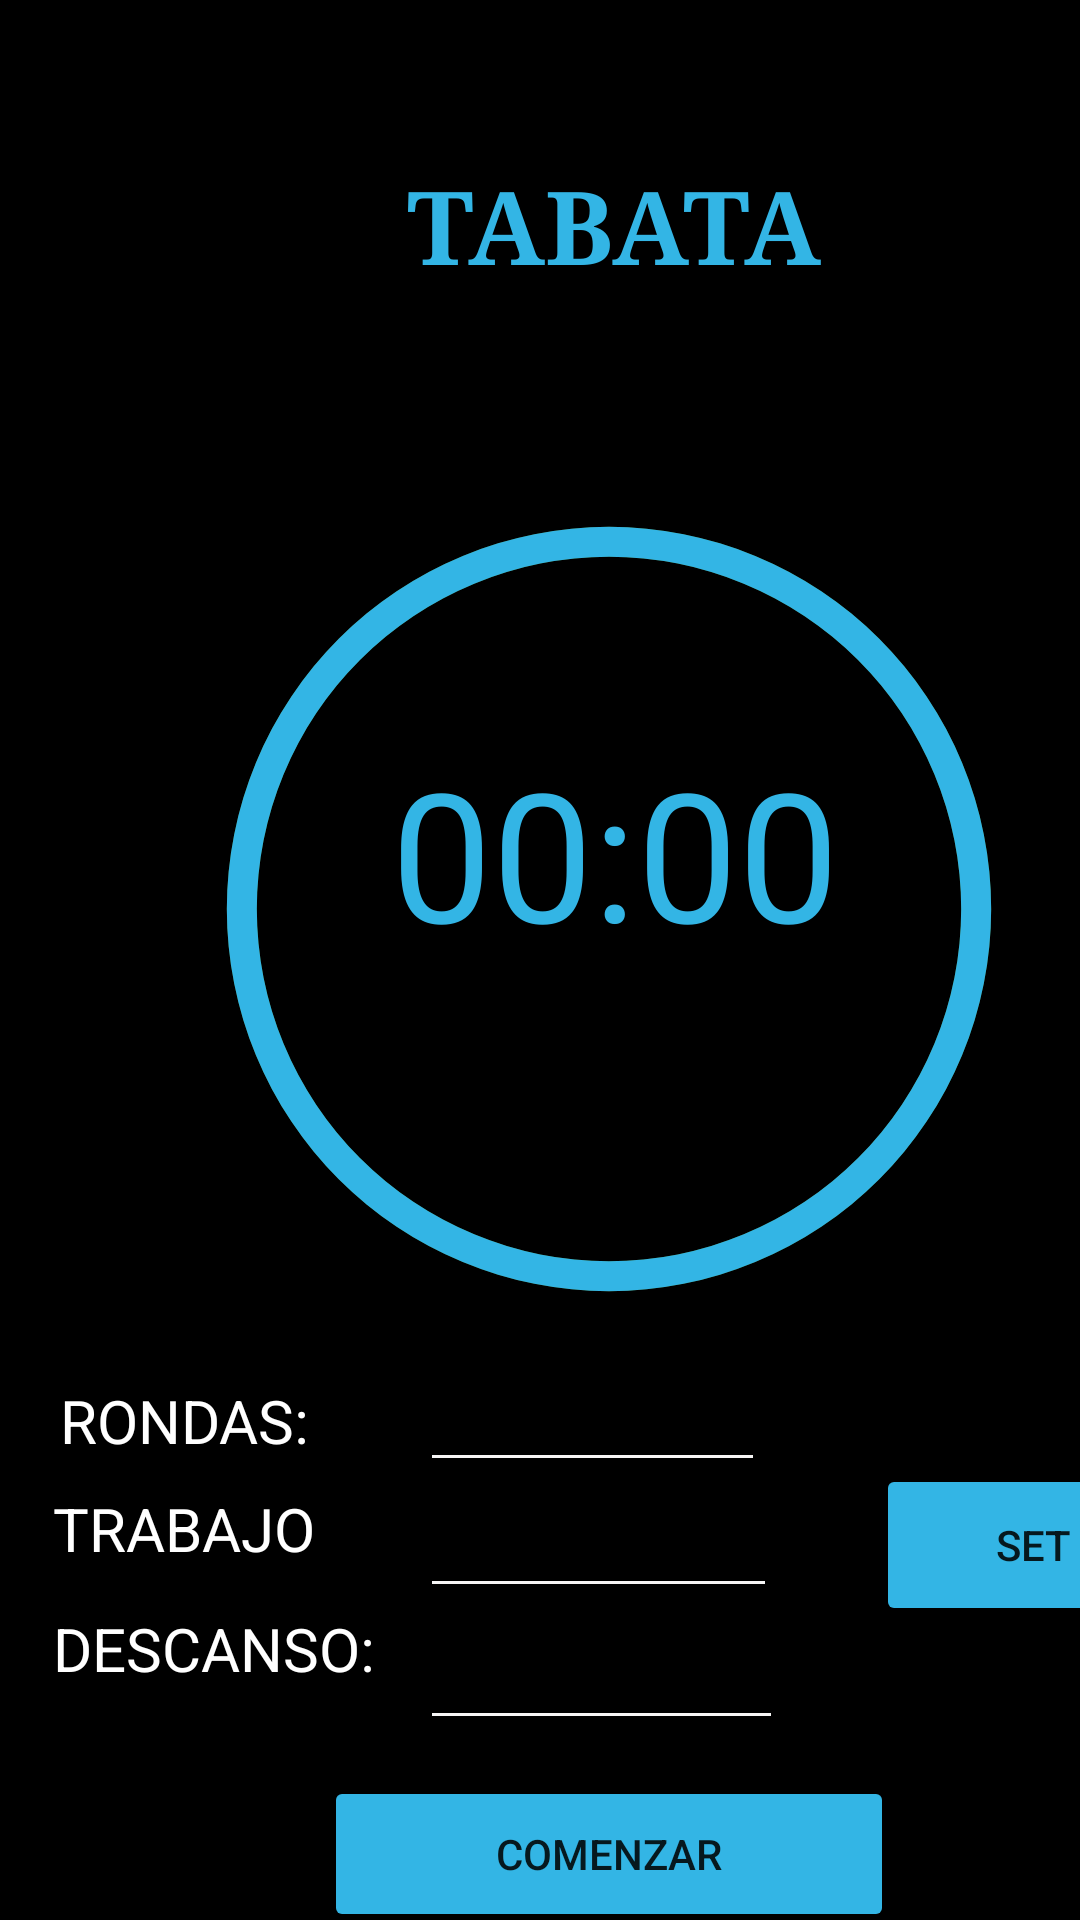

Here is an Android app screen rendered from its layout file. Give the layout XML and the strings, colors and styles it references.
<!-- AndroidManifest.xml: application theme Theme.TrainningTimer -->
<!-- res/layout/layout_tabata.xml -->
<?xml version="1.0" encoding="utf-8"?>
<androidx.constraintlayout.widget.ConstraintLayout xmlns:android="http://schemas.android.com/apk/res/android"
    xmlns:app="http://schemas.android.com/apk/res-auto"
    xmlns:tools="http://schemas.android.com/tools"
    android:layout_width="match_parent"
    android:layout_height="match_parent"
    android:background="#000000">

    <Button
        android:id="@+id/tabata_setTiempo"
        android:layout_width="105dp"
        android:layout_height="54dp"
        android:layout_marginStart="292dp"
        android:layout_marginTop="488dp"
        android:backgroundTint="@android:color/holo_blue_light"
        android:text="SET"
        app:layout_constraintStart_toStartOf="parent"
        app:layout_constraintTop_toTopOf="parent"
        tools:ignore="TouchTargetSizeCheck" />

    <Button
        android:id="@+id/button_stop_play_tabata"
        android:layout_width="190dp"
        android:layout_height="52dp"
        android:layout_marginStart="108dp"
        android:layout_marginTop="592dp"
        android:backgroundTint="@android:color/holo_blue_light"
        android:text="@string/button_stop_play_amrap"
        app:layout_constraintStart_toStartOf="parent"
        app:layout_constraintTop_toTopOf="parent" />

    <EditText
        android:id="@+id/et_tabata_rest"
        android:layout_width="121dp"
        android:layout_height="40dp"
        android:layout_marginStart="140dp"
        android:layout_marginTop="540dp"
        android:backgroundTint="#F6F5F5"
        android:ems="10"
        android:inputType="number"
        android:textColor="#FFFFFF"
        app:layout_constraintStart_toStartOf="parent"
        app:layout_constraintTop_toTopOf="parent"
        tools:ignore="SpeakableTextPresentCheck,TouchTargetSizeCheck" />

    <EditText
        android:id="@+id/et_tabata_rounds"
        android:layout_width="115dp"
        android:layout_height="42dp"
        android:layout_marginStart="140dp"
        android:layout_marginTop="452dp"
        android:backgroundTint="#F6F5F5"
        android:ems="10"
        android:inputType="number"
        android:textColor="#FFFFFF"
        app:layout_constraintStart_toStartOf="parent"
        app:layout_constraintTop_toTopOf="parent"
        tools:ignore="SpeakableTextPresentCheck,TouchTargetSizeCheck" />

    <EditText
        android:id="@+id/et_tabata_work"
        android:layout_width="119dp"
        android:layout_height="40dp"
        android:layout_marginStart="140dp"
        android:layout_marginTop="496dp"
        android:backgroundTint="#F6F5F5"
        android:ems="10"
        android:inputType="number"
        android:textColor="#FFFFFF"
        app:layout_constraintStart_toStartOf="parent"
        app:layout_constraintTop_toTopOf="parent"
        tools:ignore="SpeakableTextPresentCheck,TouchTargetSizeCheck" />

    <ProgressBar
        android:id="@+id/progressBar_tabata"
        style="?android:attr/progressBarStyleHorizontal"
        android:layout_width="270dp"
        android:layout_height="270dp"
        android:layout_centerInParent="true"
        android:layout_marginStart="68dp"
        android:layout_marginTop="168dp"
        android:background="@drawable/circulo_2_amrap"
        android:indeterminate="false"
        android:max="100"

        android:progress="100"
        android:progressDrawable="@drawable/circulo_1_trabata"
        android:rotation="-90"
        app:layout_constraintStart_toStartOf="parent"
        app:layout_constraintTop_toTopOf="parent" />

    <TextView
        android:id="@+id/teview_tiempo_tabata"
        android:layout_width="154dp"
        android:layout_height="78dp"
        android:layout_marginStart="128dp"
        android:layout_marginTop="244dp"
        android:text="00:00"
        android:textAlignment="center"
        android:textColor="@android:color/holo_blue_light"
        android:textSize="60sp"
        app:layout_constraintStart_toStartOf="parent"
        app:layout_constraintTop_toTopOf="parent" />

    <TextView
        android:id="@+id/textview_p_tabata"
        android:layout_width="177dp"
        android:layout_height="71dp"
        android:layout_marginStart="116dp"
        android:layout_marginTop="52dp"
        android:fontFamily="serif"
        android:text="@string/b4_p_principal"
        android:textAlignment="center"
        android:textColor="@android:color/holo_blue_light"
        android:textSize="34sp"
        android:textStyle="bold"
        app:layout_constraintStart_toStartOf="parent"
        app:layout_constraintTop_toTopOf="parent" />

    <TextView
        android:id="@+id/textView_rondas"
        android:layout_width="91dp"
        android:layout_height="34dp"
        android:layout_marginStart="16dp"
        android:layout_marginTop="460dp"
        android:text="@string/rondas"
        android:textAlignment="center"
        android:textColor="#FFFFFF"
        android:textSize="20sp"
        app:layout_constraintStart_toStartOf="parent"
        app:layout_constraintTop_toTopOf="parent" />

    <TextView
        android:id="@+id/tview_work"
        android:layout_width="91dp"
        android:layout_height="34dp"
        android:layout_marginStart="16dp"
        android:layout_marginTop="496dp"
        android:text="@string/trabajo"
        android:textAlignment="center"
        android:textColor="#FFFFFF"
        android:textSize="20sp"
        app:layout_constraintStart_toStartOf="parent"
        app:layout_constraintTop_toTopOf="parent" />

    <TextView
        android:id="@+id/teview_rest"
        android:layout_width="111dp"
        android:layout_height="35dp"
        android:layout_marginStart="16dp"
        android:layout_marginTop="536dp"
        android:text="@string/descanso"
        android:textAlignment="center"
        android:textColor="#FFFFFF"
        android:textSize="20sp"
        app:layout_constraintStart_toStartOf="parent"
        app:layout_constraintTop_toTopOf="parent" />

    <TextView
        android:id="@+id/amrap_contRondas"
        android:layout_width="wrap_content"
        android:layout_height="wrap_content"
        android:layout_marginStart="292dp"
        android:layout_marginTop="148dp"
        android:textColor="#FFFFFF"
        android:textStyle="bold"
        app:layout_constraintStart_toStartOf="parent"
        app:layout_constraintTop_toTopOf="parent" />

</androidx.constraintlayout.widget.ConstraintLayout>
<!-- resources referenced by this layout -->
<resources>
  <!-- drawable circulo_1_trabata (drawable) -->
  <?xml version="1.0" encoding="utf-8"?>
  <shape xmlns:android="http://schemas.android.com/apk/res/android"
      android:shape="ring"
      android:thickness="10dp"
      android:innerRadiusRatio="2.3"
      android:useLevel="true"
      >
      <solid android:color="@android:color/holo_blue_light"></solid>
  
  
  
  </shape>
  <!-- drawable circulo_2_amrap (drawable) -->
  <?xml version="1.0" encoding="utf-8"?>
  <shape xmlns:android="http://schemas.android.com/apk/res/android"
      android:shape="ring"
      android:thickness="10dp"
      android:innerRadiusRatio="2.3"
      android:useLevel="false"
      >
      <solid android:color="#3E5102"></solid>
  
  
  
  </shape>
  <string name="b4_p_principal">TABATA</string>
  <string name="button_stop_play_amrap">Comenzar</string>
  <string name="descanso">DESCANSO:</string>
  <string name="rondas">RONDAS:</string>
  <string name="trabajo">TRABAJO:</string>
  <style name="Theme.TrainningTimer" parent="Theme.MaterialComponents.DayNight.DarkActionBar">
          
          <item name="colorPrimary">@color/purple_500</item>
          <item name="colorPrimaryVariant">@color/purple_700</item>
          <item name="colorOnPrimary">@color/white</item>
          
          <item name="colorSecondary">@color/teal_200</item>
          <item name="colorSecondaryVariant">@color/teal_700</item>
          <item name="colorOnSecondary">@color/black</item>
          
          <item name="android:statusBarColor" tools:targetApi="l">?attr/colorPrimaryVariant</item>
          
      </style>
  <!-- not gathered from this repository: default colours our renderer supplied (Android Studio template values) -->
  <color name="purple_500">#FF6200EE</color>
  <color name="purple_700">#FF3700B3</color>
  <color name="teal_200">#FF03DAC5</color>
  <color name="teal_700">#FF018786</color>
  <color name="black">#FF000000</color>
  <color name="white">#FFFFFFFF</color>
</resources>
